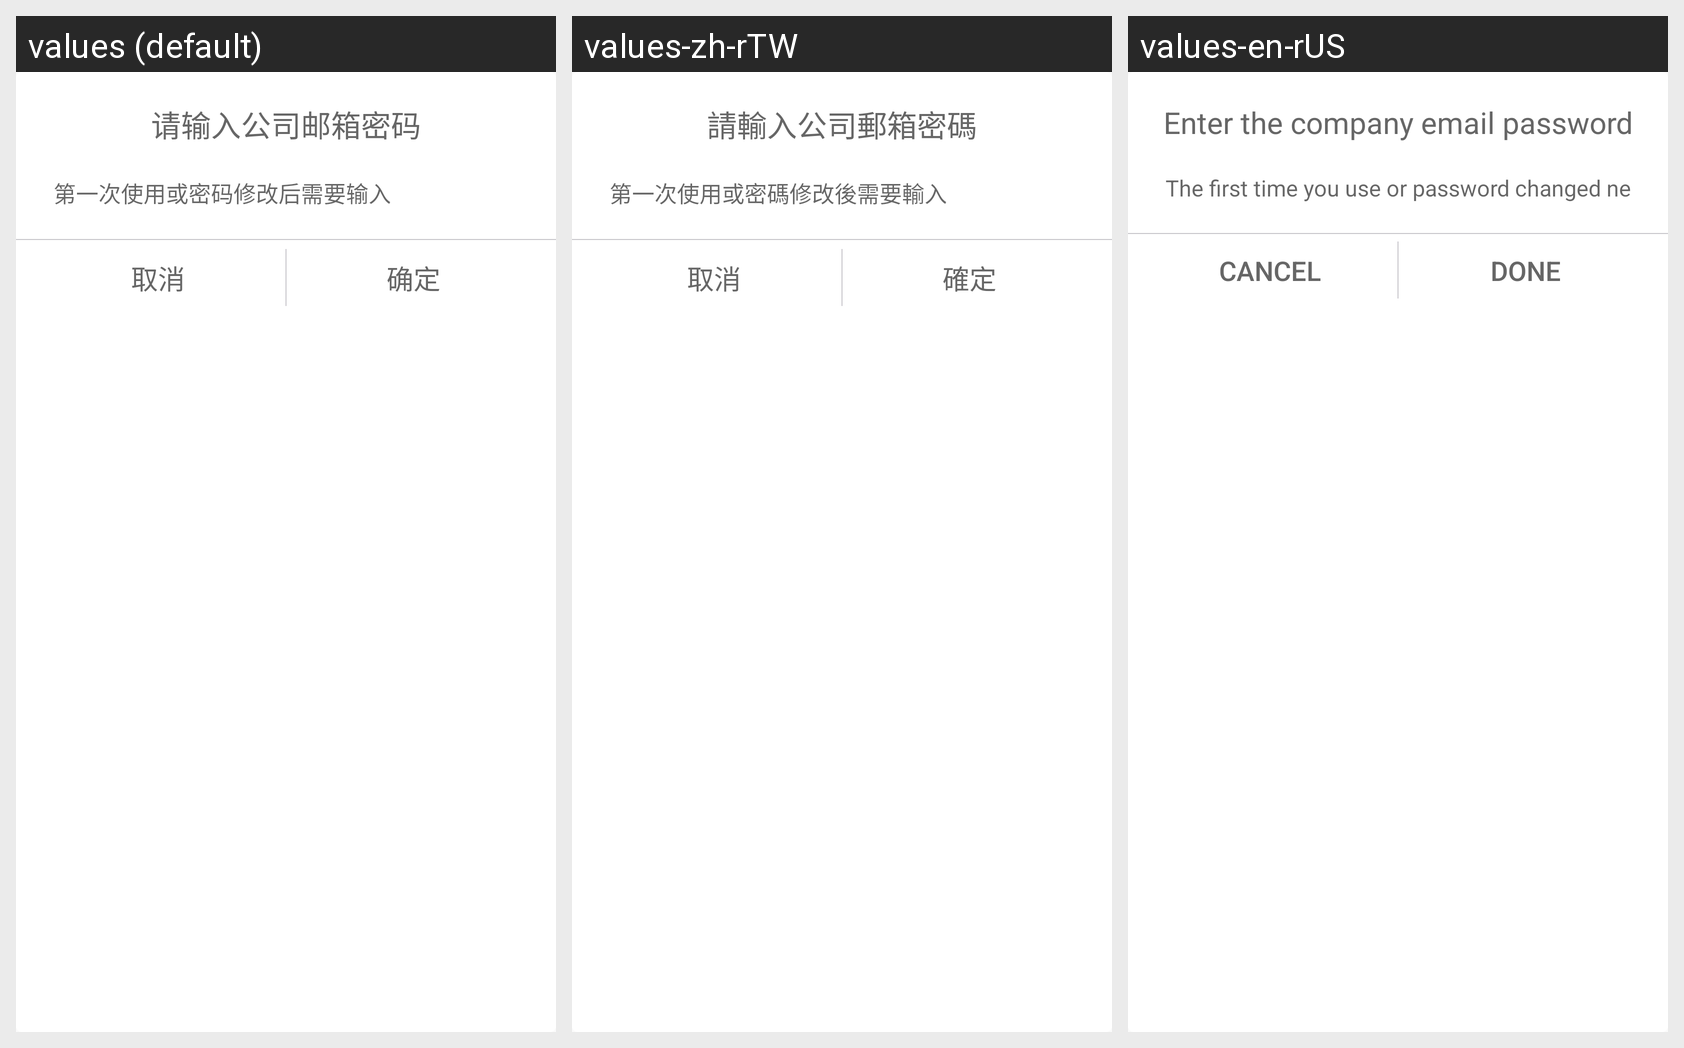

The Android screen above is rendered under several locales of the same app. Produce the string resources it draws, with the default and per-locale values.
Android screen res/layout/dialog_my_app_approval_password_input.xml rendered under 3 locales, left to right: values (default), values-zh-rTW, values-en-rUS. Device: Nexus 5 (rendered at 1080×1920; each locale shown at half size, 540×960, under a caption strip naming it); theme AppTheme_0.
Strings drawn on this screen, with the default value and each locale's value (text and hints the layout hard-codes, and strings that could not be matched under every locale, appear in the picture but are not listed):

app_input_mail_password
  values: 请输入公司邮箱密码
  values-zh-rTW: 請輸入公司郵箱密碼
  values-en-rUS: Enter the company email password

app_need_input_mail_password
  values: 第一次使用或密码修改后需要输入
  values-zh-rTW: 第一次使用或密碼修改後需要輸入
  values-en-rUS: The first time you use or password changed need to be entered

cancel
  values: 取消
  values-zh-rTW: 取消
  values-en-rUS: Cancel

ok
  values: 确定
  values-zh-rTW: 確定
  values-en-rUS: Done
